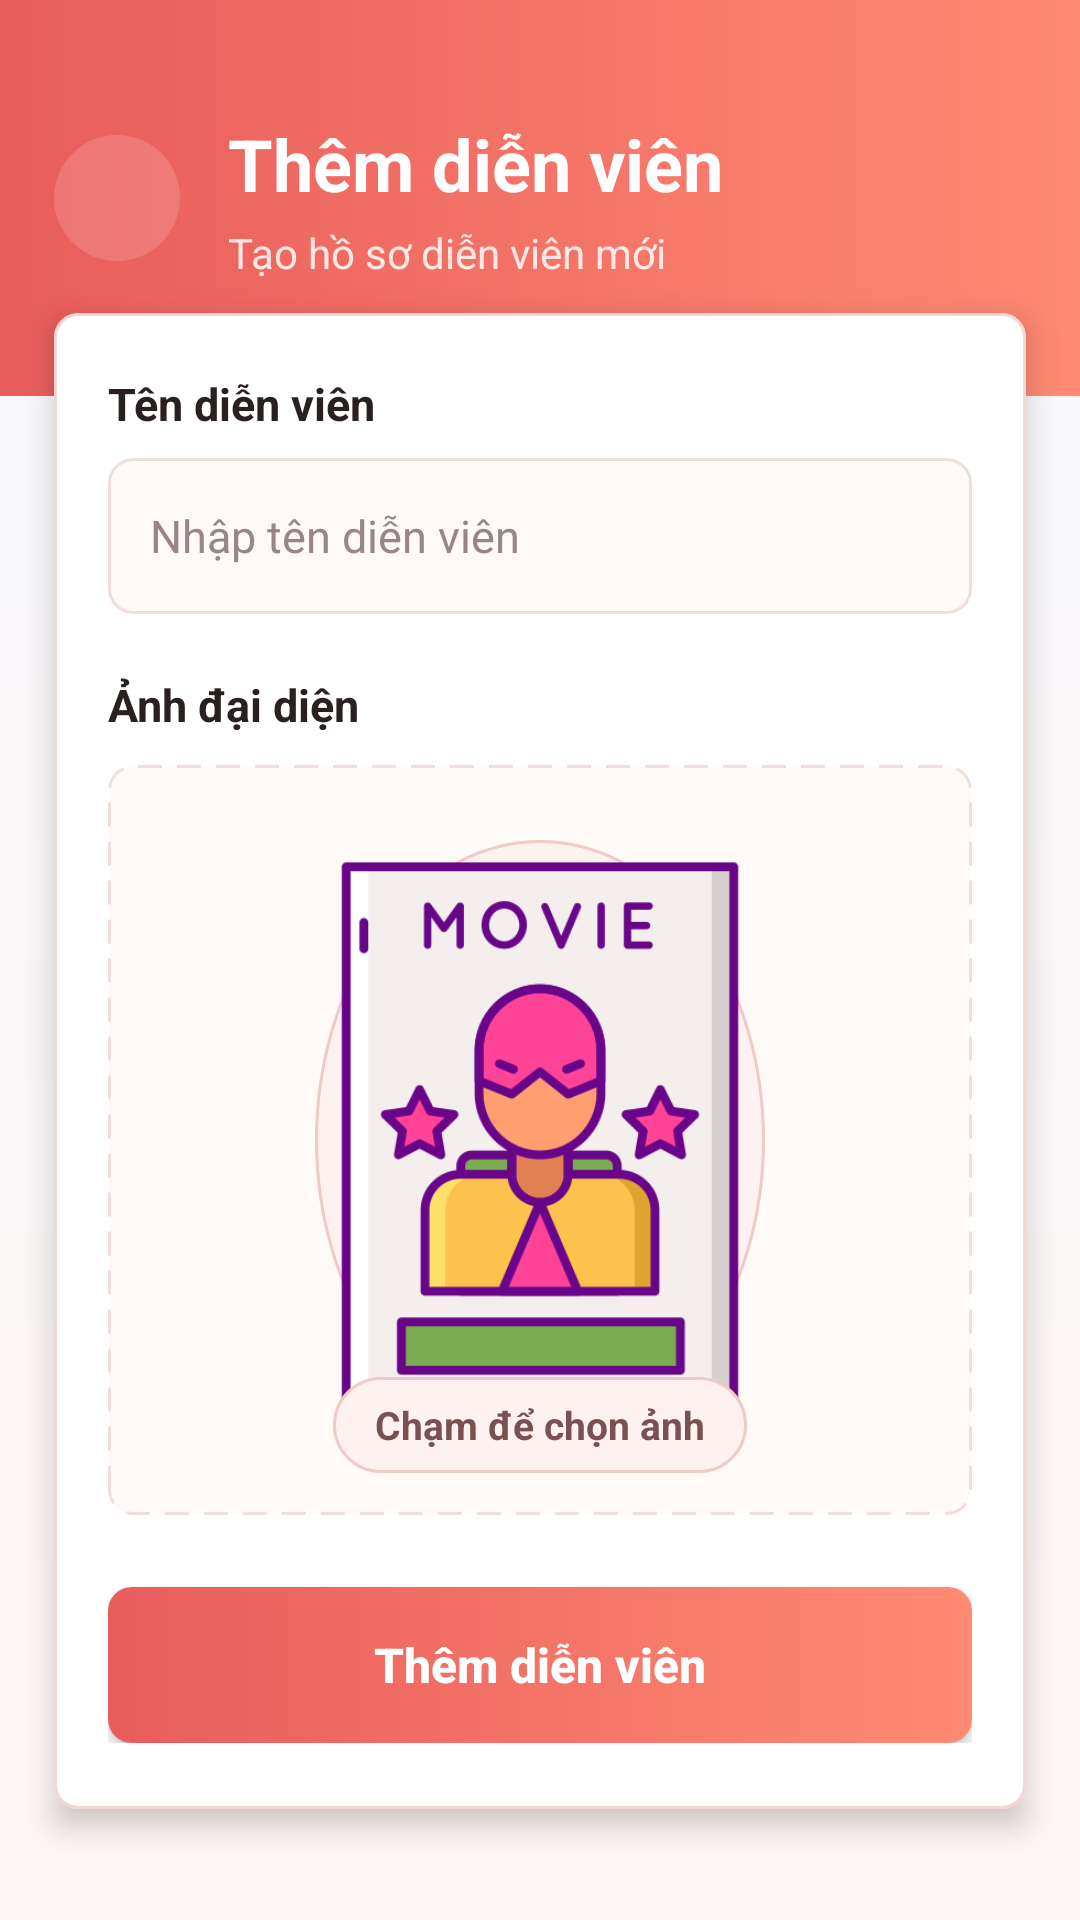

Write the Android layout XML for this screen, with the resource values it uses.
<!-- AndroidManifest.xml: application theme Theme.DanhGiaPhim -->
<!-- res/layout/activity_add_actor.xml -->
<?xml version="1.0" encoding="utf-8"?>
<ScrollView xmlns:android="http://schemas.android.com/apk/res/android"
    xmlns:app="http://schemas.android.com/apk/res-auto"
    xmlns:tools="http://schemas.android.com/tools"
    android:layout_width="match_parent"
    android:layout_height="match_parent"
    android:background="@drawable/bg_actor_list_screen"
    android:fillViewport="true">

    <LinearLayout
        android:layout_width="match_parent"
        android:layout_height="wrap_content"
        android:orientation="vertical">

        <LinearLayout
            android:layout_width="match_parent"
            android:layout_height="132dp"
            android:background="@drawable/bg_actor_list_header"
            android:gravity="center_vertical"
            android:orientation="horizontal"
            android:paddingStart="18dp"
            android:paddingEnd="18dp">

            <ImageView
                android:id="@+id/btnBackToActorListFromAddActor"
                android:layout_width="42dp"
                android:layout_height="42dp"
                android:background="@drawable/bg_actor_toolbar_button"
                android:contentDescription="Quay lại"
                android:padding="10dp"
                android:src="@drawable/ic_back"
                app:tint="@color/white" />

            <LinearLayout
                android:layout_width="0dp"
                android:layout_height="wrap_content"
                android:layout_marginStart="16dp"
                android:layout_weight="1"
                android:orientation="vertical">

                <TextView
                    android:layout_width="match_parent"
                    android:layout_height="wrap_content"
                    android:text="Thêm diễn viên"
                    android:textColor="@color/white"
                    android:textSize="24sp"
                    android:textStyle="bold" />

                <TextView
                    android:layout_width="match_parent"
                    android:layout_height="wrap_content"
                    android:layout_marginTop="4dp"
                    android:text="Tạo hồ sơ diễn viên mới"
                    android:textColor="#FDE7E4"
                    android:textSize="14sp" />
            </LinearLayout>
        </LinearLayout>

        <com.google.android.material.card.MaterialCardView
            android:layout_width="match_parent"
            android:layout_height="wrap_content"
            android:layout_marginStart="18dp"
            android:layout_marginTop="-28dp"
            android:layout_marginEnd="18dp"
            android:layout_marginBottom="24dp"
            app:cardBackgroundColor="@color/white"
            app:cardCornerRadius="8dp"
            app:cardElevation="6dp"
            app:strokeColor="#F1D6D2"
            app:strokeWidth="1dp">

            <LinearLayout
                android:layout_width="match_parent"
                android:layout_height="wrap_content"
                android:orientation="vertical"
                android:paddingStart="18dp"
                android:paddingTop="20dp"
                android:paddingEnd="18dp"
                android:paddingBottom="22dp">

                <TextView
                    android:layout_width="match_parent"
                    android:layout_height="wrap_content"
                    android:text="Tên diễn viên"
                    android:textColor="#2B2020"
                    android:textSize="15sp"
                    android:textStyle="bold" />

                <EditText
                    android:id="@+id/edtAddActorName"
                    android:layout_width="match_parent"
                    android:layout_height="52dp"
                    android:layout_marginTop="8dp"
                    android:background="@drawable/bg_actor_form_input"
                    android:hint="Nhập tên diễn viên"
                    android:inputType="textPersonName"
                    android:maxLines="1"
                    android:paddingStart="14dp"
                    android:paddingEnd="14dp"
                    android:textColor="#241B1B"
                    android:textColorHint="#9A8585"
                    android:textSize="15sp" />

                <TextView
                    android:layout_width="match_parent"
                    android:layout_height="wrap_content"
                    android:layout_marginTop="20dp"
                    android:text="Ảnh đại diện"
                    android:textColor="#2B2020"
                    android:textSize="15sp"
                    android:textStyle="bold" />

                <FrameLayout
                    android:layout_width="match_parent"
                    android:layout_height="250dp"
                    android:layout_marginTop="10dp"
                    android:background="@drawable/bg_actor_image_picker"
                    android:padding="14dp">

                    <ImageView
                        android:id="@+id/imgAddActorPoster"
                        android:layout_width="150dp"
                        android:layout_height="200dp"
                        android:layout_gravity="center"
                        android:background="@drawable/bg_actor_avatar"
                        android:contentDescription="Chọn ảnh đại diện"
                        android:padding="6dp"
                        android:scaleType="centerCrop"
                        android:src="@drawable/ic_poster" />

                    <TextView
                        android:layout_width="wrap_content"
                        android:layout_height="32dp"
                        android:layout_gravity="bottom|center_horizontal"
                        android:background="@drawable/bg_actor_image_picker_badge"
                        android:gravity="center"
                        android:paddingStart="14dp"
                        android:paddingEnd="14dp"
                        android:text="Chạm để chọn ảnh"
                        android:textColor="#7A5151"
                        android:textSize="13sp"
                        android:textStyle="bold" />
                </FrameLayout>

                <Button
                    android:id="@+id/btnAddActor"
                    android:layout_width="match_parent"
                    android:layout_height="52dp"
                    android:layout_marginTop="24dp"
                    android:background="@drawable/bg_actor_primary_button"
                    android:text="Thêm diễn viên"
                    android:textAllCaps="false"
                    android:textColor="@color/white"
                    android:textSize="16sp"
                    android:textStyle="bold"
                    tools:ignore="TextContrastCheck" />
            </LinearLayout>
        </com.google.android.material.card.MaterialCardView>
    </LinearLayout>
</ScrollView>
<!-- resources referenced by this layout -->
<resources>
  <color name="white">#FFFFFFFF</color>
  <!-- drawable bg_actor_avatar (drawable) -->
  <?xml version="1.0" encoding="utf-8"?>
  <shape xmlns:android="http://schemas.android.com/apk/res/android"
      android:shape="oval">
      <solid android:color="#FFF1EF" />
      <stroke
          android:width="1dp"
          android:color="#F0CAC5" />
  </shape>
  <!-- drawable bg_actor_form_input (drawable) -->
  <?xml version="1.0" encoding="utf-8"?>
  <selector xmlns:android="http://schemas.android.com/apk/res/android">
      <item android:state_focused="true">
          <shape android:shape="rectangle">
              <solid android:color="#FFFFFF" />
              <stroke
                  android:width="2dp"
                  android:color="#E85D5C" />
              <corners android:radius="8dp" />
          </shape>
      </item>
      <item>
          <shape android:shape="rectangle">
              <solid android:color="#FFF9F8" />
              <stroke
                  android:width="1dp"
                  android:color="#F0DEDA" />
              <corners android:radius="8dp" />
          </shape>
      </item>
  </selector>
  <!-- drawable bg_actor_image_picker (drawable) -->
  <?xml version="1.0" encoding="utf-8"?>
  <shape xmlns:android="http://schemas.android.com/apk/res/android">
      <solid android:color="#FFF9F8" />
      <stroke
          android:width="1dp"
          android:color="#F0DEDA"
          android:dashWidth="8dp"
          android:dashGap="5dp" />
      <corners android:radius="8dp" />
  </shape>
  <!-- drawable bg_actor_image_picker_badge (drawable) -->
  <?xml version="1.0" encoding="utf-8"?>
  <shape xmlns:android="http://schemas.android.com/apk/res/android">
      <solid android:color="#FFF1EF" />
      <stroke
          android:width="1dp"
          android:color="#F0CAC5" />
      <corners android:radius="16dp" />
  </shape>
  <!-- drawable bg_actor_list_header (drawable) -->
  <?xml version="1.0" encoding="utf-8"?>
  <shape xmlns:android="http://schemas.android.com/apk/res/android">
      <gradient
          android:angle="0"
          android:endColor="#FF8A73"
          android:startColor="#E85D5C" />
  </shape>
  <!-- drawable bg_actor_list_screen (drawable) -->
  <?xml version="1.0" encoding="utf-8"?>
  <shape xmlns:android="http://schemas.android.com/apk/res/android">
      <gradient
          android:angle="270"
          android:endColor="#FFF7F5"
          android:startColor="#F7F8FC" />
  </shape>
  <!-- drawable bg_actor_primary_button (drawable) -->
  <?xml version="1.0" encoding="utf-8"?>
  <selector xmlns:android="http://schemas.android.com/apk/res/android">
      <item android:state_pressed="true">
          <shape android:shape="rectangle">
              <solid android:color="#D44E4D" />
              <corners android:radius="8dp" />
          </shape>
      </item>
      <item>
          <shape android:shape="rectangle">
              <gradient
                  android:angle="0"
                  android:endColor="#FF8A73"
                  android:startColor="#E85D5C" />
              <corners android:radius="8dp" />
          </shape>
      </item>
  </selector>
  <!-- drawable bg_actor_toolbar_button (drawable) -->
  <?xml version="1.0" encoding="utf-8"?>
  <selector xmlns:android="http://schemas.android.com/apk/res/android">
      <item android:state_pressed="true">
          <shape android:shape="oval">
              <solid android:color="#40FFFFFF" />
          </shape>
      </item>
      <item>
          <shape android:shape="oval">
              <solid android:color="#26FFFFFF" />
          </shape>
      </item>
  </selector>
  <!-- drawable ic_poster: png bitmap (drawable, 27202 bytes) -->
  <style name="Theme.DanhGiaPhim" parent="Base.Theme.DanhGiaPhim" />
  <style name="Base.Theme.DanhGiaPhim" parent="Theme.Material3.DayNight.NoActionBar">
          
          
      </style>
</resources>
